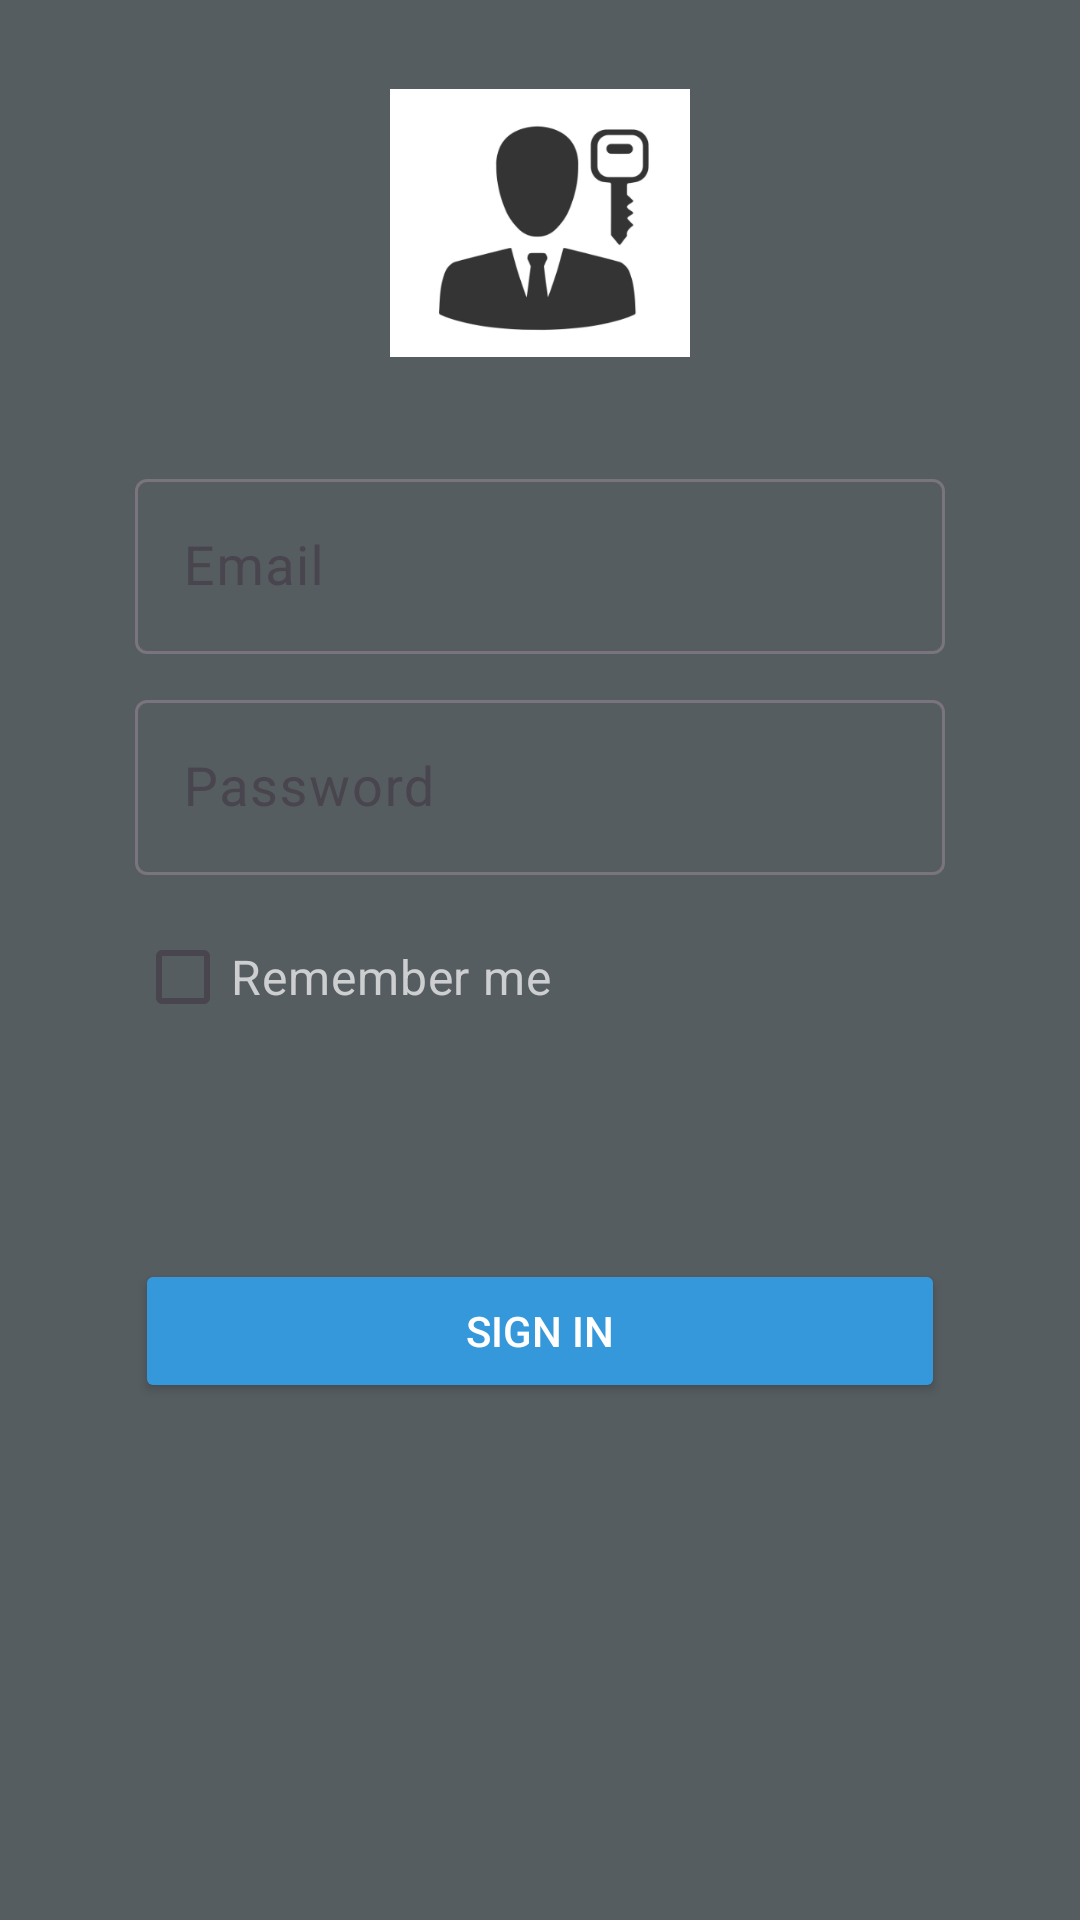

This screen was rendered from an Android layout file. Write that file and the resources it references.
<!-- AndroidManifest.xml: application theme Theme.MakeNotes -->
<!-- res/layout/activity_sign_in.xml -->
<?xml version="1.0" encoding="utf-8"?>
<FrameLayout xmlns:android="http://schemas.android.com/apk/res/android"
    android:layout_width="match_parent"
    android:layout_height="match_parent"
    android:background="@color/LiveScore_background">

    <LinearLayout
        android:layout_width="300dp"
        android:layout_height="wrap_content"
        android:layout_gravity="center"
        android:orientation="vertical"
        android:padding="15dp"
        android:background="@color/LiveScore_background">

        <ImageView
            android:layout_width="100dp"
            android:layout_height="100dp"
            android:src="@drawable/signin"
            android:layout_gravity="center"
            android:layout_marginBottom="20dp"/>

        <com.google.android.material.textfield.TextInputLayout
            android:layout_width="match_parent"
            android:layout_height="wrap_content"
            android:layout_marginTop="10dp">
            <com.google.android.material.textfield.TextInputEditText
                android:id="@+id/Email"
                android:layout_width="match_parent"
                android:layout_height="wrap_content"
                android:hint="Email"
                android:textColor="@color/white"
                android:inputType="textEmailAddress"
                android:textSize="18sp"/>
        </com.google.android.material.textfield.TextInputLayout>

        <com.google.android.material.textfield.TextInputLayout
            android:layout_width="match_parent"
            android:layout_height="wrap_content"
            android:layout_marginTop="10dp">

            <com.google.android.material.textfield.TextInputEditText
                android:id="@+id/Password"
                android:layout_width="match_parent"
                android:layout_height="wrap_content"
                android:hint="Password"
                android:visibility="visible"
                android:inputType="textPassword"
                android:textSize="18sp"/>
        </com.google.android.material.textfield.TextInputLayout>

        <CheckBox
            android:id="@+id/remember_me_checkbox"
            android:layout_width="wrap_content"
            android:layout_height="wrap_content"
            android:layout_marginTop="10dp"
            android:text="Remember me"
            android:textColor="#cccecf"
            android:textSize="16sp" />

        <Button
            android:id="@+id/submit"
            android:layout_width="match_parent"
            android:backgroundTint="#3498DB"
            android:layout_height="wrap_content"
            android:layout_marginTop="70dp"
            android:text="Sign In"
            android:textColor="#FFFFFF" />

        <ProgressBar
            android:id="@+id/progressBar"
            android:layout_width="wrap_content"
            android:layout_height="wrap_content"
            android:layout_gravity="center"
            android:layout_margin="50dp"
            android:visibility="invisible"
            />

    </LinearLayout>

</FrameLayout>
<!-- resources referenced by this layout -->
<resources>
  <color name="LiveScore_background">#565d61</color>
  <color name="white">#FFFFFFFF</color>
  <!-- drawable signin: png bitmap (drawable, 17563 bytes) -->
  <style name="Theme.MakeNotes" parent="Base.Theme.MakeNotes" />
  <style name="Base.Theme.MakeNotes" parent="Theme.Material3.DayNight.NoActionBar">
          
          
      </style>
</resources>
